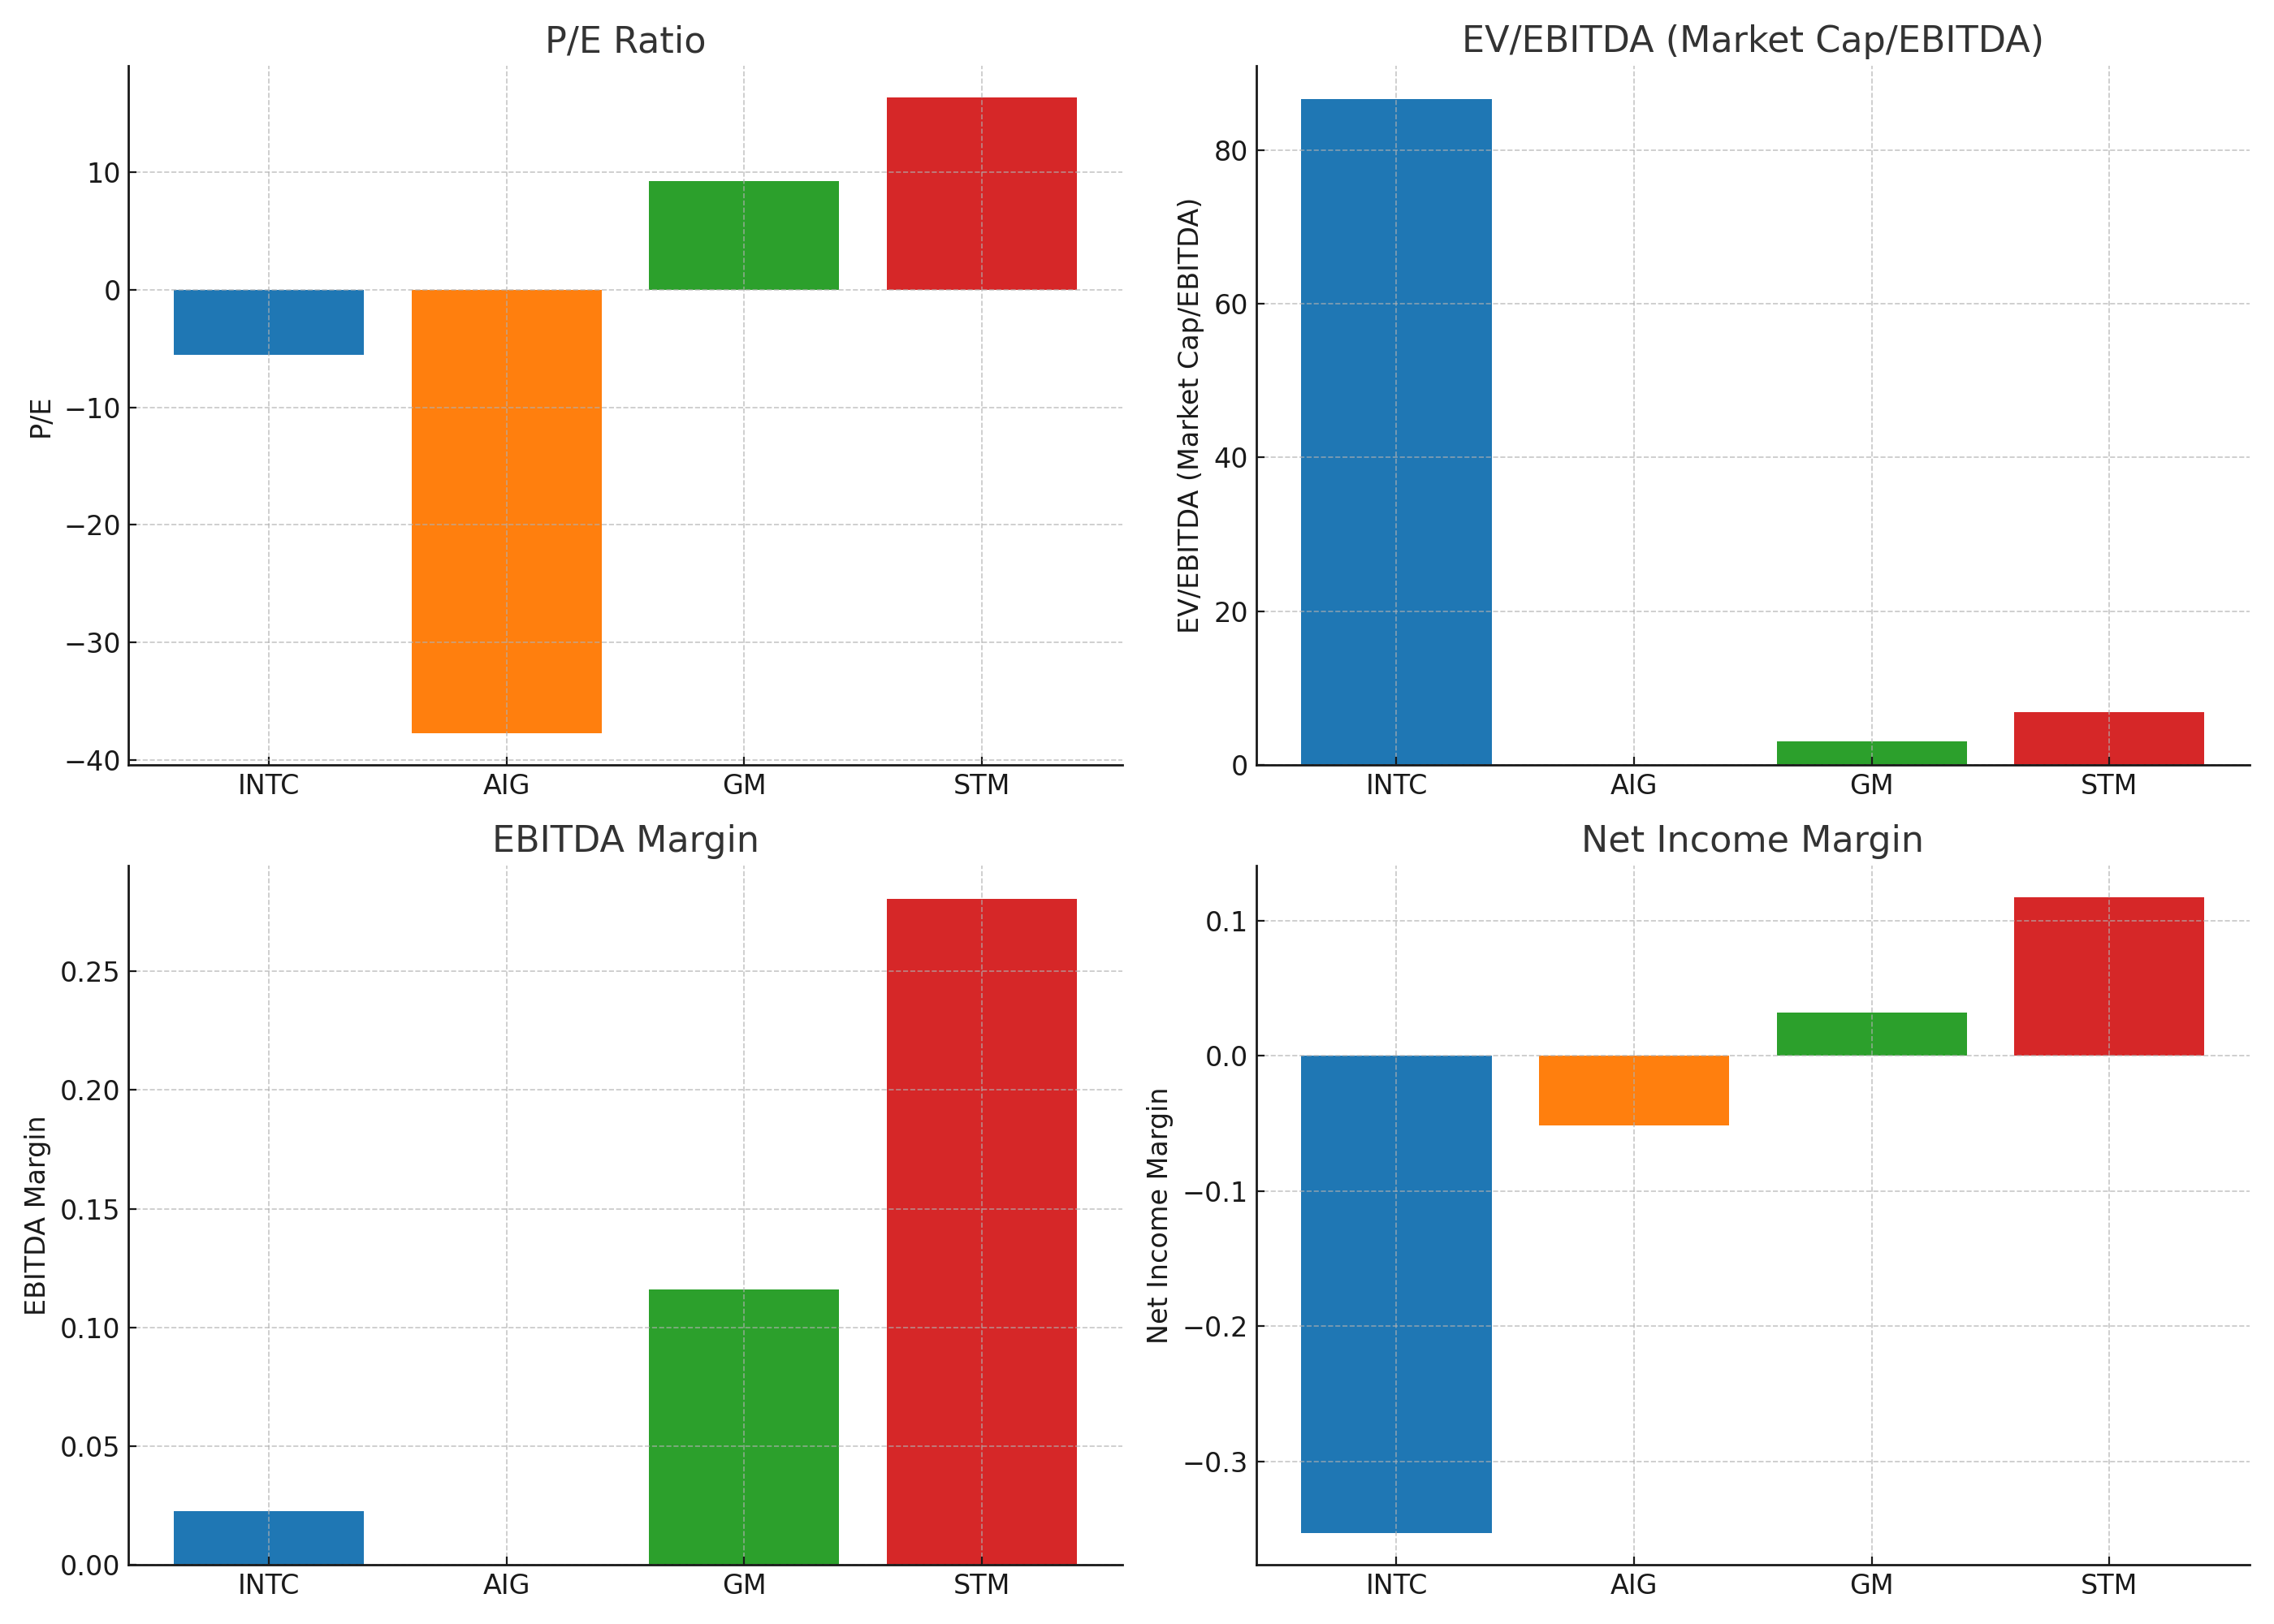

The data file committed next to this chart (first rows):
Ticker, P/E, EV/EBITDA (Market Cap/EBITDA), EBITDA Margin, Net Income Margin
INTC, -5.559, 86.63, 0.02265, -0.3532
AIG, -37.71, , , -0.05149
GM, 9.231, 3.052, 0.1161, 0.03205
STM, 16.34, 6.843, 0.2806, 0.1173
